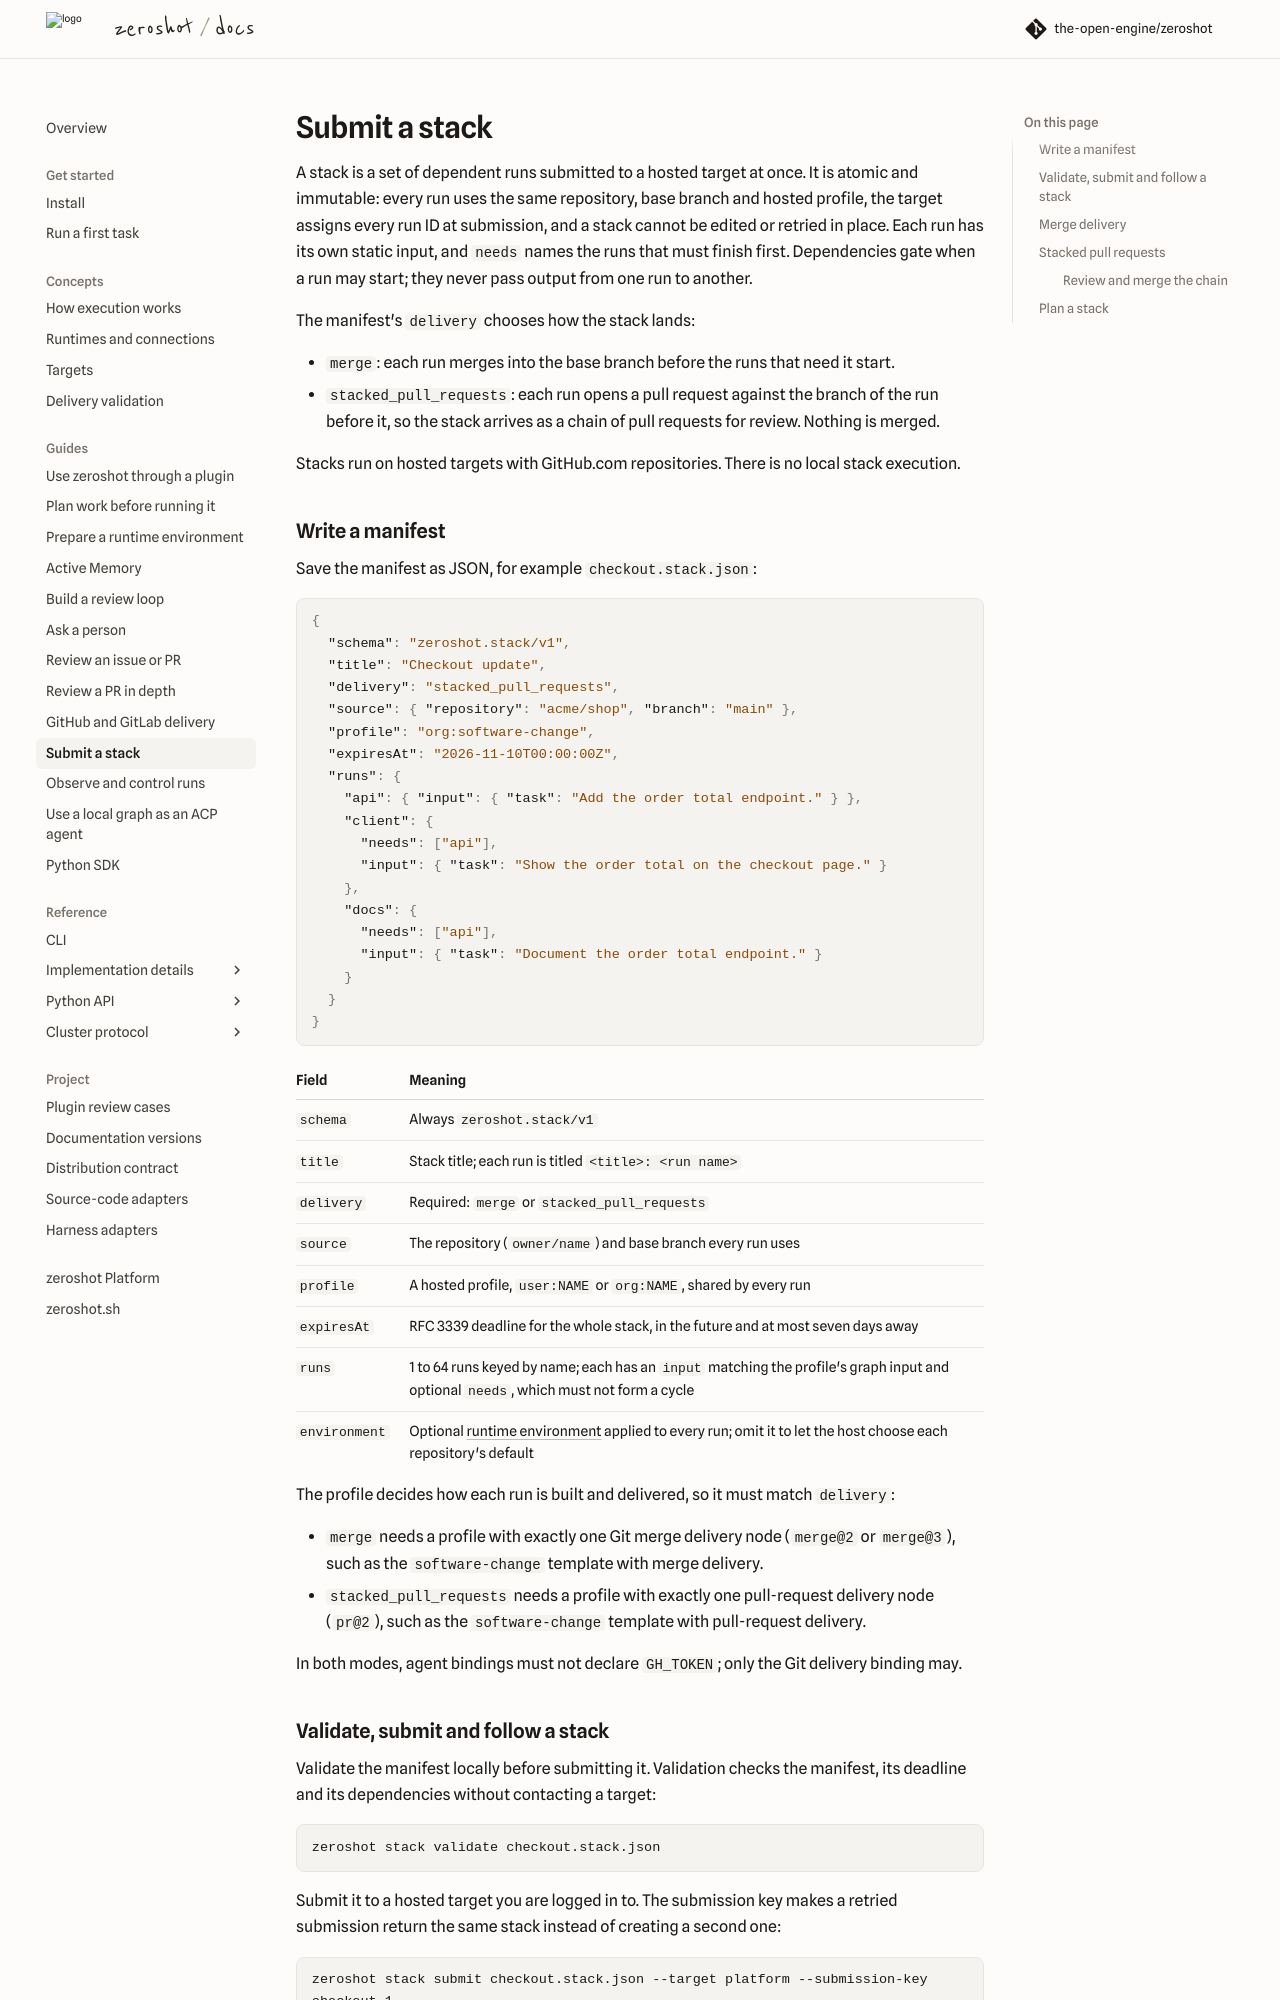

repository: the-open-engine/zeroshot · page: v17.1/guides/stacks/index.html · generator: mkdocs

---
description: 'Submit a stack of dependent runs to a hosted target and deliver it by merging each run or as a chain of stacked pull requests.'
---

# Submit a stack

A stack is a set of dependent runs submitted to a hosted target at once. It is atomic and
immutable: every run uses the same repository, base branch and hosted profile, the target assigns
every run ID at submission, and a stack cannot be edited or retried in place. Each run has its own
static input, and `needs` names the runs that must finish first. Dependencies gate when a run may
start; they never pass output from one run to another.

The manifest's `delivery` chooses how the stack lands:

- `merge`: each run merges into the base branch before the runs that need it start.
- `stacked_pull_requests`: each run opens a pull request against the branch of the run before it,
  so the stack arrives as a chain of pull requests for review. Nothing is merged.

Stacks run on hosted targets with GitHub.com repositories. There is no local stack execution.

## Write a manifest

Save the manifest as `checkout.stack.json`. Replace `DEADLINE` with an RFC 3339 timestamp within
the next seven days before validating it.

```json
{
  "schema": "zeroshot.stack/v1",
  "title": "Checkout update",
  "delivery": "stacked_pull_requests",
  "source": { "repository": "acme/shop", "branch": "main" },
  "profile": "org:software-change",
  "expiresAt": "DEADLINE",
  "runs": {
    "api": { "input": { "task": "Add the order total endpoint." } },
    "client": {
      "needs": ["api"],
      "input": { "task": "Show the order total on the checkout page." }
    },
    "docs": {
      "needs": ["api"],
      "input": { "task": "Document the order total endpoint." }
    }
  }
}
```

| Field         | Meaning                                                                                                                                |
| ------------- | -------------------------------------------------------------------------------------------------------------------------------------- |
| `schema`      | Always `zeroshot.stack/v1`                                                                                                             |
| `title`       | Stack title; each run is titled `<title>: <run name>`                                                                                  |
| `delivery`    | Required: `merge` or `stacked_pull_requests`                                                                                           |
| `source`      | The repository (`owner/name`) and base branch every run uses                                                                           |
| `profile`     | A hosted profile, `user:NAME` or `org:NAME`, shared by every run                                                                       |
| `expiresAt`   | RFC 3339 deadline for the whole stack, in the future and at most seven days away                                                       |
| `runs`        | 1 to 64 runs keyed by name; each has an `input` matching the profile's graph input and optional `needs`, which must not form a cycle   |
| `environment` | Optional [runtime environment](runtime-environments.md) applied to every run; omit it to let the host choose each repository's default |

The profile decides how each run is built and delivered, so it must match `delivery`:

- `merge` needs a profile with exactly one Git merge delivery node (`merge@2` or `merge@3`), such
  as the `software-change` template with merge delivery.
- `stacked_pull_requests` needs a profile with exactly one pull-request delivery node (`pr@2`),
  such as the `software-change` template with pull-request delivery.

In both modes, agent bindings must not declare `GH_TOKEN`; only the Git delivery binding may.
